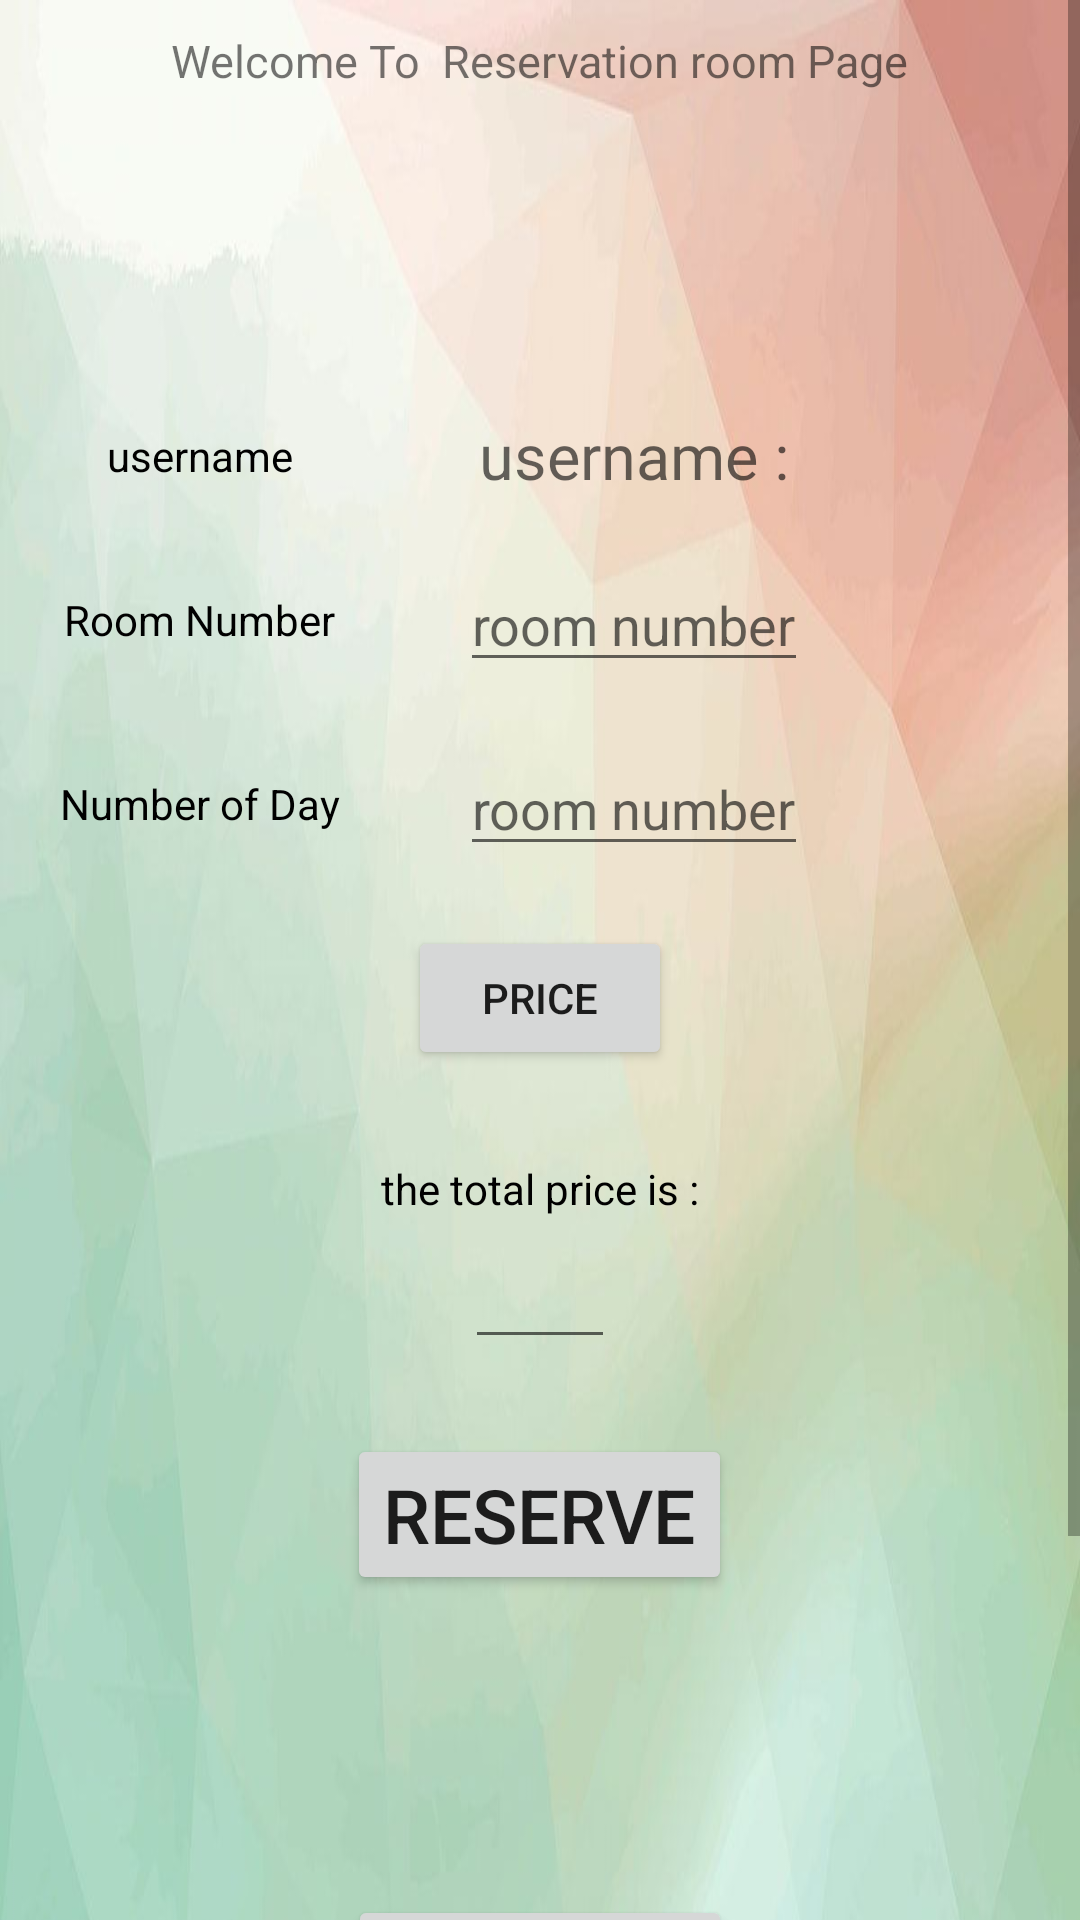

Here is an Android app screen rendered from its layout file. Give the layout XML and the strings, colors and styles it references.
<!-- AndroidManifest.xml: application theme Theme.Finalproject -->
<!-- res/layout/activity_reservations.xml -->
<?xml version="1.0" encoding="utf-8"?>
    <ScrollView
    xmlns:android="http://schemas.android.com/apk/res/android"
    xmlns:app="http://schemas.android.com/apk/res-auto"
    xmlns:tools="http://schemas.android.com/tools"
    android:layout_width="match_parent"
    android:layout_height="match_parent"
    tools:context=".reservations">
<LinearLayout
    xmlns:android="http://schemas.android.com/apk/res/android"
    xmlns:app="http://schemas.android.com/apk/res-auto"
    xmlns:tools="http://schemas.android.com/tools"
    android:layout_width="match_parent"
    android:layout_height="match_parent"
    android:background="@drawable/img_5"
    tools:context=".reservations"
    android:orientation="vertical">
    <TextView
        android:layout_marginTop="10dp"
        android:layout_width="wrap_content"
        android:layout_height="wrap_content"
        android:text="Welcome To  Reservation room Page"
        style="@style/textveiw"
        />
    <TableLayout
        android:layout_marginTop="40pt"
        android:layout_width="match_parent"
        android:layout_height="wrap_content">

        <TableRow>

            <TextView
                style="@style/reg"
                android:layout_width="wrap_content"
                android:layout_height="wrap_content"
                android:text="@string/user_name2"
                />

            <TextView
                android:id="@+id/username"
                style="@style/reg"
                android:textSize="21dp"
                android:layout_width="wrap_content"
                android:layout_height="wrap_content"
                android:hint="@string/username" />

        </TableRow>

        <TableRow>

            <TextView
                style="@style/reg"
                android:layout_width="wrap_content"
                android:layout_height="wrap_content"
                android:text="@string/room_number"

                />

            <EditText
                android:id="@+id/roomnumber"
                style="@style/reg"
                android:layout_width="wrap_content"
                android:layout_height="wrap_content"
                android:hint="room number"

                />

        </TableRow>
        <TableRow>

            <TextView
                style="@style/reg"
                android:layout_width="wrap_content"
                android:layout_height="wrap_content"
                android:text="@string/number_of_day"

                />

            <EditText
                android:id="@+id/day"
                style="@style/reg"
                android:layout_width="wrap_content"
                android:layout_height="wrap_content"
                android:hint="room number"

                />

        </TableRow>
    </TableLayout>
    <Button
        android:layout_width="wrap_content"
        android:layout_height="wrap_content"
        style="@style/btn"
        android:layout_marginBottom="20dp"
        android:text="@string/price"
        android:onClick="showprice"/>


<TextView
    android:layout_width="wrap_content"
    android:layout_height="wrap_content"
    style="@style/reg"
    android:text="@string/the_total_price_is"
    android:layout_marginTop="20dp"
    />
    <EditText
        android:layout_width="50dp"
        android:layout_height="wrap_content"
        style="@style/textveiw"
        android:id="@+id/totalprice"
        />



    <Button
        style="@style/btn"
        android:layout_width="wrap_content"
        android:layout_height="wrap_content"
        android:onClick="btnreservation"
        android:text="Reserve"
        android:textSize="25dp"
        android:layout_marginBottom="90dp"/>

    <Button
        android:layout_width="wrap_content"
        android:layout_height="wrap_content"
        android:id="@+id/previos"
        android:onClick="btnprevious"
        android:text="@string/previous_page"
        style="@style/btn"
       />


</LinearLayout>
</ScrollView>
<!-- resources referenced by this layout -->
<resources>
  <!-- drawable img_5: png bitmap (drawable, 420590 bytes) -->
  <string name="number_of_day">Number of Day</string>
  <string name="previous_page">previous page</string>
  <string name="price">price</string>
  <string name="room_number">Room Number</string>
  <string name="the_total_price_is">the total price is :</string>
  <string name="user_name2">username</string>
  <string name="username">username :</string>
  <style name="btn">
          <item name="android:layout_gravity">center</item>
          <item name="android:layout_marginTop">10dp</item>
  
      </style>
  <style name="reg">
          <item name="android:layout_gravity">center</item>
          <item name="android:layout_marginBottom">10dp</item>
          <item name="android:layout_height">60dp</item>
          <item name="android:layout_marginTop">10dp</item>
          <item name="android:layout_marginRight">5dp</item>
          <item name="android:layout_margin">10dp</item>
          <item name="android:textColor">@android:color/black</item>
  
  
  
      </style>
  <style name="textveiw">
          <item name="android:layout_gravity">center</item>
          <item name="android:textSize">15dp</item>
          <item name="android:layout_marginBottom">15dp</item>
  
  
      </style>
  <style name="Theme.Finalproject" parent="Theme.MaterialComponents.DayNight.NoActionBar">
          
          <item name="colorPrimary">@color/purple_500</item>
          <item name="colorPrimaryVariant">@color/purple_700</item>
          <item name="colorOnPrimary">@color/white</item>
          
          <item name="colorSecondary">@color/teal_200</item>
          <item name="colorSecondaryVariant">@color/teal_700</item>
          <item name="colorOnSecondary">@color/black</item>
          
          <item name="android:statusBarColor" tools:targetApi="l">@color/black</item>
          
      </style>
  <color name="purple_500">#55A69F</color>
  <color name="purple_700">#1F615B</color>
  <color name="white">#FFFFFFFF</color>
  <color name="teal_200">#FF03DAC5</color>
  <color name="teal_700">#FF018786</color>
  <color name="black">#FF000000</color>
</resources>
